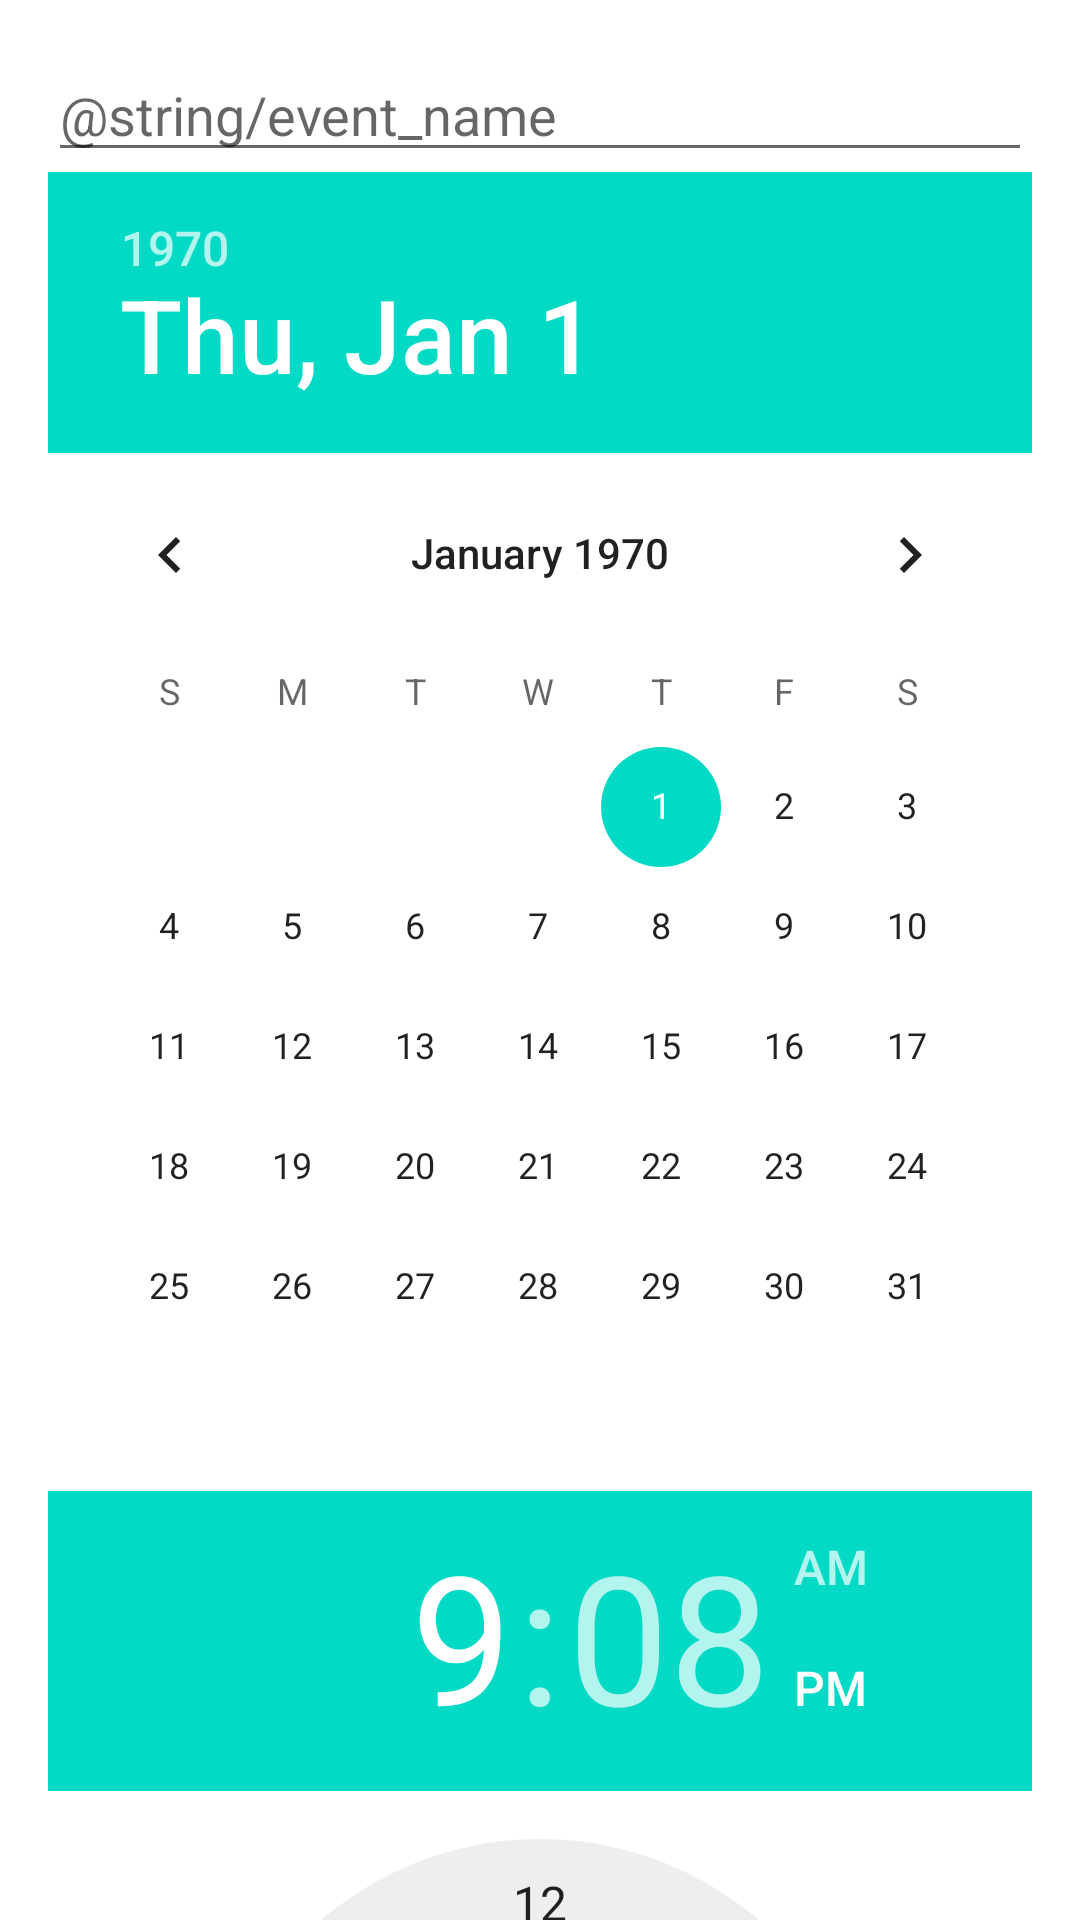

Write the Android layout XML for this screen, with the resource values it uses.
<!-- AndroidManifest.xml: application theme Theme.Homies -->
<!-- res/layout/dialog_add_event.xml -->
<androidx.core.widget.NestedScrollView
    xmlns:android="http://schemas.android.com/apk/res/android"
    android:layout_width="match_parent"
    android:layout_height="wrap_content">

    <LinearLayout
        android:layout_width="match_parent"
        android:layout_height="wrap_content"
        android:orientation="vertical"
        android:padding="16dp">

        
        <EditText
            android:id="@+id/editTextEventName"
            android:layout_width="match_parent"
            android:layout_height="wrap_content"
            android:hint="@string/event_name" />

        
        <DatePicker
            android:id="@+id/datePicker"
            android:layout_width="match_parent"
            android:layout_height="wrap_content"
            android:calendarViewShown="false"/>

        
        <TimePicker
            android:id="@+id/timePicker"
            android:layout_width="match_parent"
            android:layout_height="wrap_content"
            android:layout_marginTop="8dp"/>

    </LinearLayout>
</androidx.core.widget.NestedScrollView>
<!-- resources referenced by this layout -->
<resources>
  <style name="Theme.Homies" parent="Theme.MaterialComponents.DayNight.DarkActionBar">
          
          <item name="colorPrimary">@color/purple_500</item>
          <item name="colorPrimaryVariant">@color/purple_700</item>
          <item name="colorOnPrimary">@color/white</item>
          
          <item name="colorSecondary">@color/teal_200</item>
          <item name="colorSecondaryVariant">@color/teal_700</item>
          <item name="colorOnSecondary">@color/black</item>
          
          <item name="android:statusBarColor">?attr/colorPrimaryVariant</item>
          
      </style>
  <color name="purple_500">#FF6200EE</color>
  <color name="purple_700">#FF3700B3</color>
  <color name="white">#FFFFFFFF</color>
  <color name="teal_200">#FF03DAC5</color>
  <color name="teal_700">#FF018786</color>
  <color name="black">#FF000000</color>
</resources>
